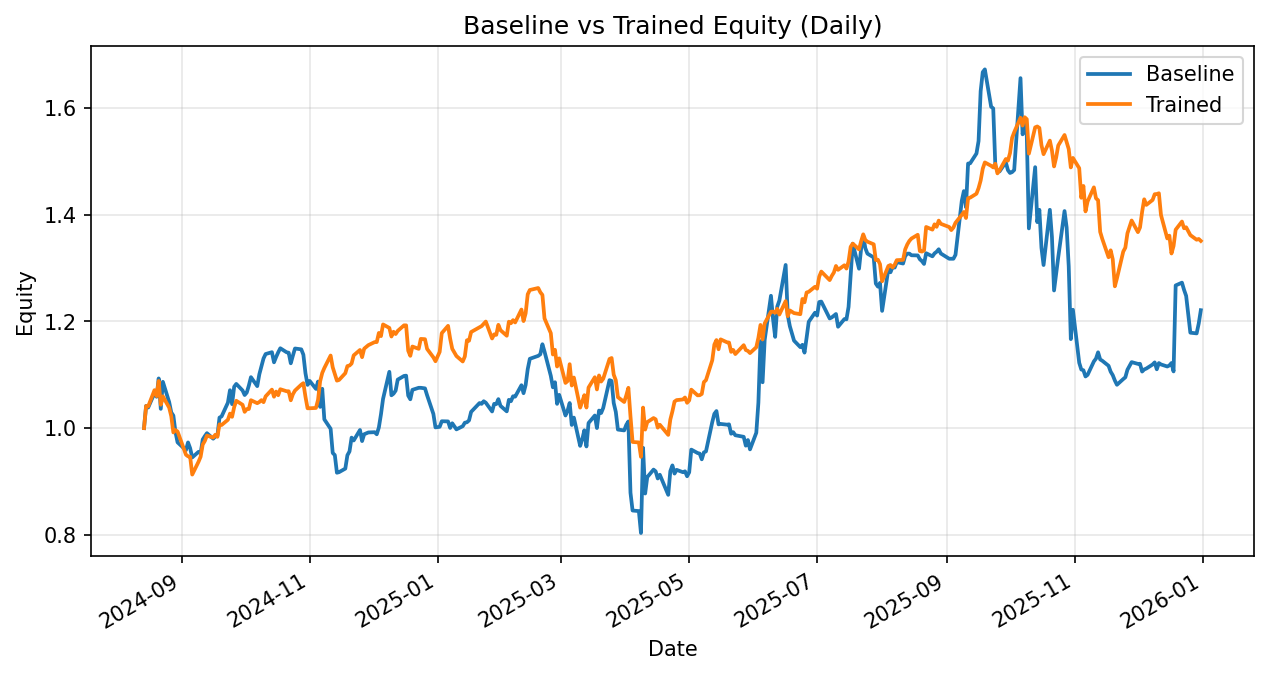

Data behind this chart, as committed beside it:
date, daily_return_x, equity_baseline, daily_return_y, equity_trained
2024-08-14, 0.0, 1.0, 0.0, 1.0
2024-08-15, 0.04169, 1.042, 0.04145, 1.041
2024-08-16, -0.002944, 1.039, -0.0006583, 1.041
2024-08-19, 0.02602, 1.066, 0.0292, 1.071
2024-08-20, -0.006441, 1.059, -0.01055, 1.06
2024-08-21, 0.03242, 1.093, 0.02691, 1.088
2024-08-22, -0.05212, 1.036, -0.04094, 1.044
2024-08-23, 0.0489, 1.087, 0.01503, 1.06
2024-08-26, -0.03496, 1.049, -0.01993, 1.038
2024-08-27, -0.01845, 1.029, -0.01549, 1.022
2024-08-28, -0.005805, 1.023, -0.02971, 0.9919
2024-08-29, -0.03001, 0.9928, 0.004437, 0.9963
2024-08-30, -0.01953, 0.9734, -0.002633, 0.9937
2024-09-03, -0.0151, 0.9587, -0.0438, 0.9502
2024-09-04, 0.01512, 0.9732, -0.00318, 0.9472
2024-09-05, -0.01112, 0.9624, -0.0008135, 0.9464
2024-09-06, -0.01799, 0.945, -0.03531, 0.913
2024-09-09, 0.0112, 0.9556, 0.02631, 0.937
2024-09-10, -0.00308, 0.9527, 0.01011, 0.9465
2024-09-11, 0.02728, 0.9787, 0.024, 0.9692
2024-09-12, 0.006422, 0.985, 0.006982, 0.9759
2024-09-13, 0.005657, 0.9905, 0.01027, 0.986
2024-09-16, -0.01038, 0.9803, -0.003692, 0.9823
2024-09-17, 0.004116, 0.9843, 0.005382, 0.9876
2024-09-18, 0.00134, 0.9856, -0.003955, 0.9837
2024-09-19, 0.03461, 1.02, 0.02386, 1.007
2024-09-20, 0.002176, 1.022, -0.001339, 1.006
2024-09-23, 0.02516, 1.048, 0.009711, 1.016
2024-09-24, 0.02238, 1.071, 0.01145, 1.027
2024-09-25, -0.02443, 1.045, -0.00587, 1.021
2024-09-26, 0.0312, 1.078, 0.01789, 1.039
2024-09-27, 0.004906, 1.083, 0.01135, 1.051
2024-09-30, -0.01132, 1.071, -0.007178, 1.044
2024-10-01, -0.007991, 1.062, -0.01263, 1.031
2024-10-02, 0.004382, 1.067, 0.004923, 1.036
2024-10-03, 0.01236, 1.08, 0.0001613, 1.036
2024-10-04, 0.01448, 1.095, 0.01596, 1.052
2024-10-07, -0.0153, 1.079, -0.0053, 1.047
2024-10-08, 0.02058, 1.101, 0.00212, 1.049
2024-10-09, 0.01317, 1.115, 0.003291, 1.052
2024-10-10, 0.01363, 1.131, -0.003602, 1.049
2024-10-11, 0.007256, 1.139, 0.0104, 1.06
2024-10-14, 0.003038, 1.142, 0.01194, 1.072
2024-10-15, -0.01661, 1.123, -0.01241, 1.059
2024-10-16, 0.008866, 1.133, 0.009081, 1.068
2024-10-17, 0.007726, 1.142, -0.006341, 1.062
2024-10-18, 0.006674, 1.15, 0.01051, 1.073
2024-10-21, -0.006531, 1.142, -0.003479, 1.069
2024-10-22, -0.0007824, 1.141, -5.8903927637756785e-05, 1.069
2024-10-23, -0.01732, 1.121, -0.01581, 1.052
2024-10-24, 0.01278, 1.136, 0.01079, 1.064
2024-10-25, 0.0118, 1.149, 0.006441, 1.07
2024-10-28, -0.00139, 1.148, 0.01034, 1.081
2024-10-29, -0.008718, 1.138, 0.002611, 1.084
2024-10-30, -0.03049, 1.103, -0.02352, 1.059
2024-10-31, -0.01988, 1.081, -0.0204, 1.037
2024-11-01, 0.006898, 1.088, 7.583037671558098e-05, 1.037
2024-11-04, -0.01368, 1.074, 0.0005519, 1.038
2024-11-05, 0.01275, 1.087, 0.01477, 1.053
2024-11-06, -0.04362, 1.04, 0.03296, 1.088
... 287 more rows
